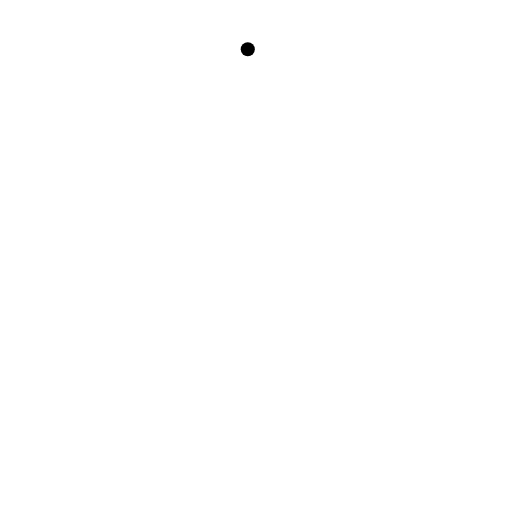
t = 0.00 s
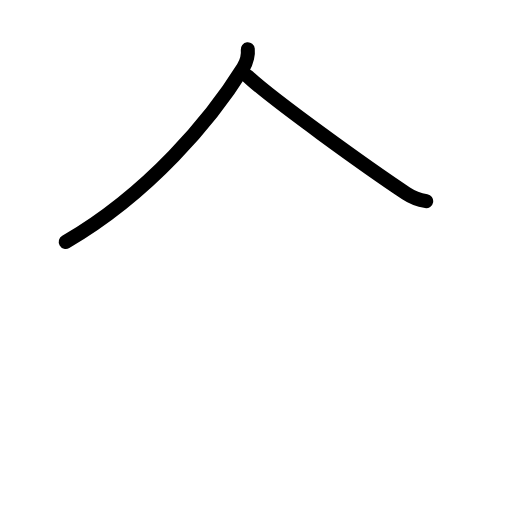
t = 1.75 s
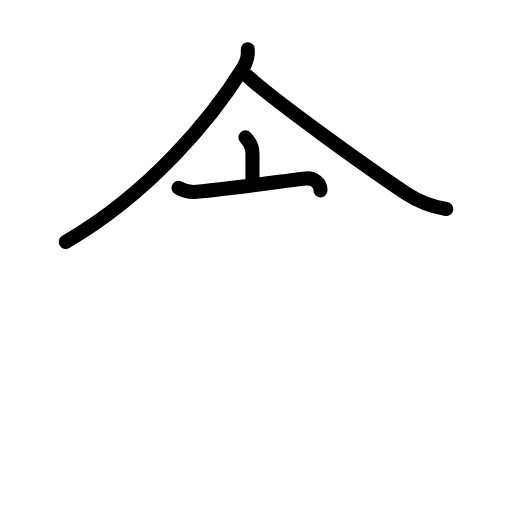
t = 3.60 s
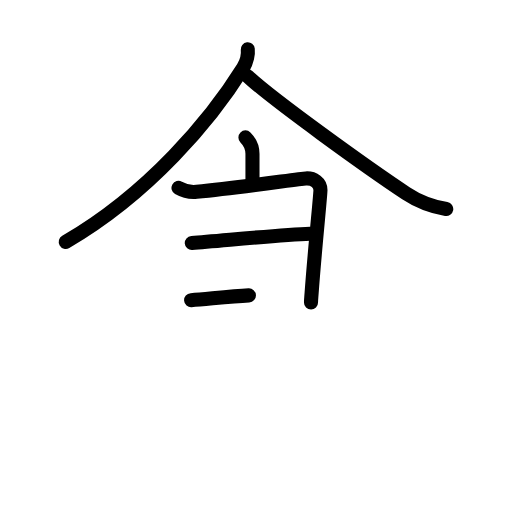
t = 5.50 s
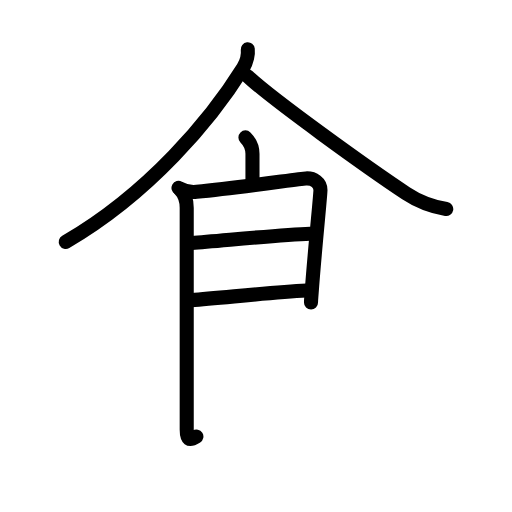
t = 6.63 s
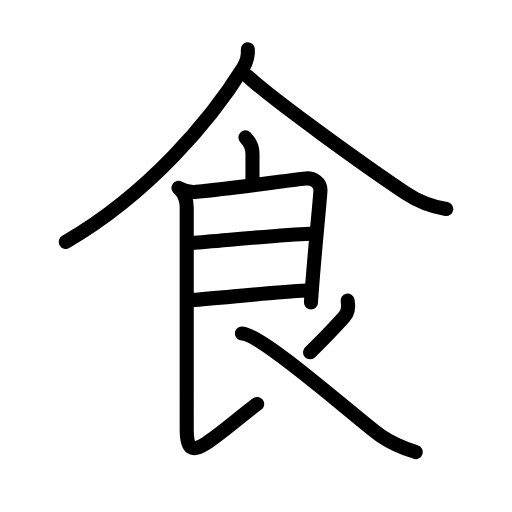
t = 9.00 s

The animated SVG that drew these frames (rendered in a browser with its animation timeline set to each time). Animation: 29 SMIL elements (animate=29); one cycle of 9.00 s.

<?xml version="1.0" encoding="UTF-8"?>
<!--
AniKanjiVG is licensed by CC-BY-SA Paul C. Sommerhoff (https://bitbucket.org/sommerhoff/anikanjivg).
AniKanjiVG uses KanjiVG which is licensed by CC-BY-SA Ulrich Apel (http://kanjivg.tagaini.net).
See also http://creativecommons.org/licenses/by-sa/3.0/
-->
<svg xmlns:kvg='http://kanjivg.tagaini.net' xmlns='http://www.w3.org/2000/svg' width='109' height='109' viewBox='0 0 109 109' style='fill:none;stroke:#000000;stroke-width:3;stroke-linecap:round;stroke-linejoin:round;' id="kvg:kanji_098df"><g id="kvg:098df" kvg:element="食" kvg:radical="general"><path id="kvg:098df-s1" kvg:type="㇒" d="M52.75,10.5c0.11,0.98-0.19,2.67-0.97,3.93C45,25.34,31.75,41.19,14,51.5"><animate attributeName="d" begin="0.0s" dur="0.5s" from="M52.75,10.5C52.75,10.5,52.75,10.5,52.75,10.5" to="M52.75,10.5c0.11,0.98-0.19,2.67-0.97,3.93" />
<animate attributeName="d" begin="0.5s" dur="0.5s" from="M52.75,10.5c0.11,0.98-0.19,2.67-0.97,3.93c0,0,0,0,0,0,0" to="M52.75,10.5c0.11,0.98-0.19,2.67-0.97,3.93C45,25.34,31.75,41.19,14,51.5" />
</path>
<path id="kvg:098df-s2" kvg:type="㇏" d="M52.75,16.25c5.09,4.8,25.71,19.61,33.7,24.9c2.68,1.78,5.37,2.79,8.55,3.35"><animate attributeName="d" begin="1.0s" dur="0.5s" from="M52.75,16.25C52.75,16.25,52.75,16.25,52.75,16.25" to="M52.75,16.25c5.09,4.8,25.71,19.61,33.7,24.9" />
<animate attributeName="d" begin="1.5s" dur="0.5s" from="M52.75,16.25c5.09,4.8,25.71,19.61,33.7,24.9c0,0,0,0,0,0,0" to="M52.75,16.25c5.09,4.8,25.71,19.61,33.7,24.9c2.68,1.78,5.37,2.79,8.55,3.35" />
<animate attributeName="d" begin="0s" dur="1.0s" from="M-100,-100" to="M-100,-100" />
</path>
<path id="kvg:098df-s3" kvg:type="㇑a" d="M52.25,29.25c1,1,1.5,2.25,1.5,3.5c0,2,0,3,0,5.5"><animate attributeName="d" begin="2.0s" dur="0.5s" from="M52.25,29.25C52.25,29.25,52.25,29.25,52.25,29.25" to="M52.25,29.25c1,1,1.5,2.25,1.5,3.5" />
<animate attributeName="d" begin="2.5s" dur="0.5s" from="M52.25,29.25c1,1,1.5,2.25,1.5,3.5c0,0,0,0,0,0,0" to="M52.25,29.25c1,1,1.5,2.25,1.5,3.5c0,2,0,3,0,5.5" />
<animate attributeName="d" begin="0s" dur="2.0s" from="M-100,-100" to="M-100,-100" />
</path>
<path id="kvg:098df-s4" kvg:type="㇕" d="M38,40c0.83,0.47,2.19,1,3.86,0.83c9.39-0.96,21.95-2.76,23.25-2.84c1.67-0.1,3.14,0.88,3.11,2.53C68.2,41.8,67,53.25,66.34,62.4c-0.07,0.94-0.13,1.36-0.13,1.99"><animate attributeName="d" begin="3.0s" dur="0.2s" from="M38,40C38,40,38,40,38,40" to="M38,40c0.83,0.47,2.19,1,3.86,0.83" />
<animate attributeName="d" begin="3.2s" dur="0.2s" from="M38,40c0.83,0.47,2.19,1,3.86,0.83c0,0,0,0,0,0,0" to="M38,40c0.83,0.47,2.19,1,3.86,0.83c9.39-0.96,21.95-2.76,23.25-2.84" />
<animate attributeName="d" begin="3.4s" dur="0.2s" from="M38,40c0.83,0.47,2.19,1,3.86,0.83c9.39-0.96,21.95-2.76,23.25-2.84c0,0,0,0,0,0,0" to="M38,40c0.83,0.47,2.19,1,3.86,0.83c9.39-0.96,21.95-2.76,23.25-2.84c1.67-0.1,3.14,0.88,3.11,2.53" />
<animate attributeName="d" begin="3.6s" dur="0.2s" from="M38,40c0.83,0.47,2.19,1,3.86,0.83c9.39-0.96,21.95-2.76,23.25-2.84c1.67-0.1,3.14,0.88,3.11,2.53c0,0,0,0,0,0,0" to="M38,40c0.83,0.47,2.19,1,3.86,0.83c9.39-0.96,21.95-2.76,23.25-2.84c1.67-0.1,3.14,0.88,3.11,2.53C68.2,41.8,67,53.25,66.34,62.4" />
<animate attributeName="d" begin="3.8s" dur="0.2s" from="M38,40c0.83,0.47,2.19,1,3.86,0.83c9.39-0.96,21.95-2.76,23.25-2.84c1.67-0.1,3.14,0.88,3.11,2.53C68.2,41.8,67,53.25,66.34,62.4c0,0,0,0,0,0,0" to="M38,40c0.83,0.47,2.19,1,3.86,0.83c9.39-0.96,21.95-2.76,23.25-2.84c1.67-0.1,3.14,0.88,3.11,2.53C68.2,41.8,67,53.25,66.34,62.4c-0.07,0.94-0.13,1.36-0.13,1.99" />
<animate attributeName="d" begin="0s" dur="3.0s" from="M-100,-100" to="M-100,-100" />
</path>
<path id="kvg:098df-s5" kvg:type="㇐a" d="M40.83,51.73C47.25,51.25,59.5,50,66,49.75"><animate attributeName="d" begin="4.0s" dur="1.0s" from="M40.83,51.73C40.83,51.73,40.83,51.73,40.83,51.73" to="M40.83,51.73C47.25,51.25,59.5,50,66,49.75" />
<animate attributeName="d" begin="0s" dur="4.0s" from="M-100,-100" to="M-100,-100" />
</path>
<path id="kvg:098df-s6" kvg:type="㇐a" d="M40.69,63.9c7.04-0.52,16.55-1.62,24.6-2.04"><animate attributeName="d" begin="5.0s" dur="1.0s" from="M40.69,63.9C40.69,63.9,40.69,63.9,40.69,63.9" to="M40.69,63.9c7.04-0.52,16.55-1.62,24.6-2.04" />
<animate attributeName="d" begin="0s" dur="5.0s" from="M-100,-100" to="M-100,-100" />
</path>
<path id="kvg:098df-s7" kvg:type="㇙" d="M38.25,40.25c1.12,1.12,1.5,2.62,1.5,4c0,9.12,0,43.62,0,47.25c0,4,1,4.88,4.12,2.88c2.93-1.87,6.75-5.25,10.88-8.38"><animate attributeName="d" begin="6.0s" dur="0.25s" from="M38.25,40.25C38.25,40.25,38.25,40.25,38.25,40.25" to="M38.25,40.25c1.12,1.12,1.5,2.62,1.5,4" />
<animate attributeName="d" begin="6.25s" dur="0.25s" from="M38.25,40.25c1.12,1.12,1.5,2.62,1.5,4c0,0,0,0,0,0,0" to="M38.25,40.25c1.12,1.12,1.5,2.62,1.5,4c0,9.12,0,43.62,0,47.25" />
<animate attributeName="d" begin="6.5s" dur="0.25s" from="M38.25,40.25c1.12,1.12,1.5,2.62,1.5,4c0,9.12,0,43.62,0,47.25c0,0,0,0,0,0,0" to="M38.25,40.25c1.12,1.12,1.5,2.62,1.5,4c0,9.12,0,43.62,0,47.25c0,4,1,4.88,4.12,2.88" />
<animate attributeName="d" begin="6.75s" dur="0.25s" from="M38.25,40.25c1.12,1.12,1.5,2.62,1.5,4c0,9.12,0,43.62,0,47.25c0,4,1,4.88,4.12,2.88c0,0,0,0,0,0,0" to="M38.25,40.25c1.12,1.12,1.5,2.62,1.5,4c0,9.12,0,43.62,0,47.25c0,4,1,4.88,4.12,2.88c2.93-1.87,6.75-5.25,10.88-8.38" />
<animate attributeName="d" begin="0s" dur="6.0s" from="M-100,-100" to="M-100,-100" />
</path>
<path id="kvg:098df-s8" kvg:type="㇒" d="M74,64c0.25,1.25,0.09,2.57-0.75,3.5c-3.5,3.88-4.5,4.88-7.25,7.5"><animate attributeName="d" begin="7.0s" dur="0.5s" from="M74,64C74,64,74,64,74,64" to="M74,64c0.25,1.25,0.09,2.57-0.75,3.5" />
<animate attributeName="d" begin="7.5s" dur="0.5s" from="M74,64c0.25,1.25,0.09,2.57-0.75,3.5c0,0,0,0,0,0,0" to="M74,64c0.25,1.25,0.09,2.57-0.75,3.5c-3.5,3.88-4.5,4.88-7.25,7.5" />
<animate attributeName="d" begin="0s" dur="7.0s" from="M-100,-100" to="M-100,-100" />
</path>
<path id="kvg:098df-s9" kvg:type="㇏" d="M51.5,71C55.75,71,77,90,81,92.75c2.49,1.71,4.62,2.62,7.5,3.5"><animate attributeName="d" begin="8.0s" dur="0.5s" from="M51.5,71C51.5,71,51.5,71,51.5,71" to="M51.5,71C55.75,71,77,90,81,92.75" />
<animate attributeName="d" begin="8.5s" dur="0.5s" from="M51.5,71C55.75,71,77,90,81,92.75c0,0,0,0,0,0,0" to="M51.5,71C55.75,71,77,90,81,92.75c2.49,1.71,4.62,2.62,7.5,3.5" />
<animate attributeName="d" begin="0s" dur="8.0s" from="M-100,-100" to="M-100,-100" />
</path>
</g>
</svg>
